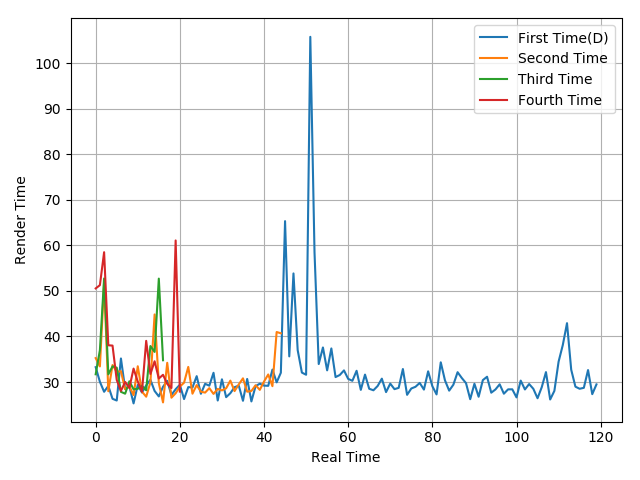

The data file committed next to this chart (first rows):
33.26, 30.05, 27.86, 29.14, 26.32, 25.94, 35.17, 28.46, 29.09, 25.31, 29.36, 27.69, 29.26, 30.5, 28.04, 26.84, 28.96, 30.26, 27.16, 28.42, 29.4, 26.26, 28.89, 28.8
35.25, 33.42, 51.83, 27.98, 33.73, 32.25, 32.37, 28.42, 29.04, 27.14, 33.46, 27.89, 26.78, 29.91, 44.84, 29.75, 25.53, 34.22, 26.56, 27.53, 29, 29.86, 33.32, 27.44
31.7, 36.99, 52.73, 31.69, 33.43, 33.15, 27.85, 27.44, 30.16, 28.41, 28.52, 29.16, 28.2, 37.9, 36.61, 52.7, 34.78
50.55, 51.27, 58.5, 38.07, 38, 30.45, 28.05, 30.02, 28.7, 32.95, 30.1, 27.85, 39.04, 31.77, 34.56, 30.77, 31.59, 29.59, 28.69, 61.08, 27.9
